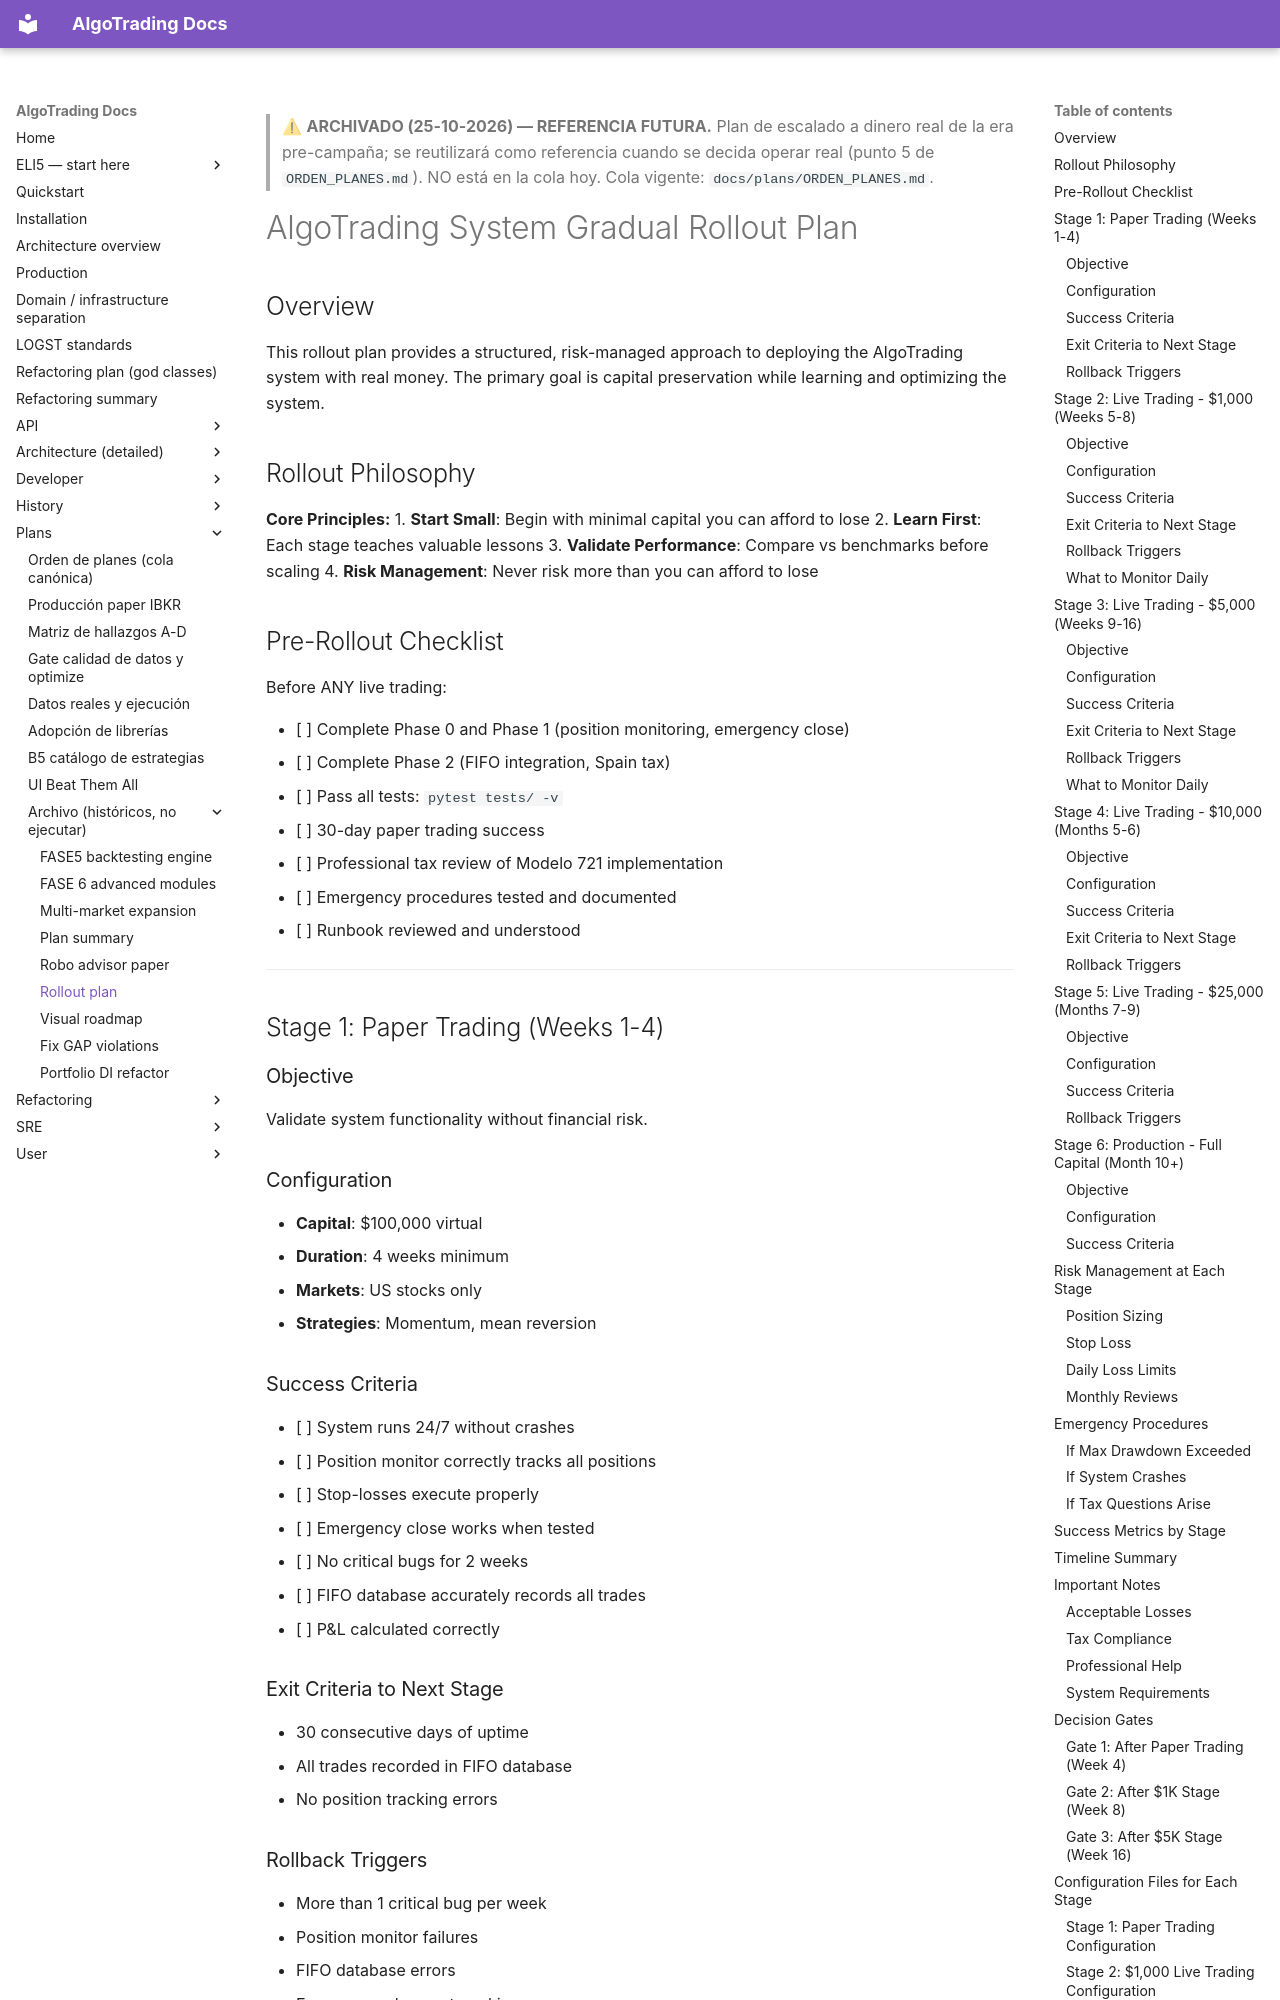

repository: KepaCantero/robotTrading · page: plans/archivo/ROLLOUT_PLAN/index.html · generator: mkdocs

> ⚠ **ARCHIVADO (25-10-2026) — REFERENCIA FUTURA.** Plan de escalado a dinero
> real de la era pre-campaña; se reutilizará como referencia cuando se decida
> operar real (punto 5 de `ORDEN_PLANES.md`). NO está en la cola hoy. Cola
> vigente: `docs/plans/ORDEN_PLANES.md`.

# AlgoTrading System Gradual Rollout Plan

## Overview

This rollout plan provides a structured, risk-managed approach to deploying the AlgoTrading system with real money. The primary goal is capital preservation while learning and optimizing the system.

## Rollout Philosophy

**Core Principles:**
1. **Start Small**: Begin with minimal capital you can afford to lose
2. **Learn First**: Each stage teaches valuable lessons
3. **Validate Performance**: Compare vs benchmarks before scaling
4. **Risk Management**: Never risk more than you can afford to lose

## Pre-Rollout Checklist

Before ANY live trading:

- [ ] Complete Phase 0 and Phase 1 (position monitoring, emergency close)
- [ ] Complete Phase 2 (FIFO integration, Spain tax)
- [ ] Pass all tests: `pytest tests/ -v`
- [ ] 30-day paper trading success
- [ ] Professional tax review of Modelo 721 implementation
- [ ] Emergency procedures tested and documented
- [ ] Runbook reviewed and understood

---

## Stage 1: Paper Trading (Weeks 1-4)

### Objective
Validate system functionality without financial risk.

### Configuration
- **Capital**: $100,000 virtual
- **Duration**: 4 weeks minimum
- **Markets**: US stocks only
- **Strategies**: Momentum, mean reversion
